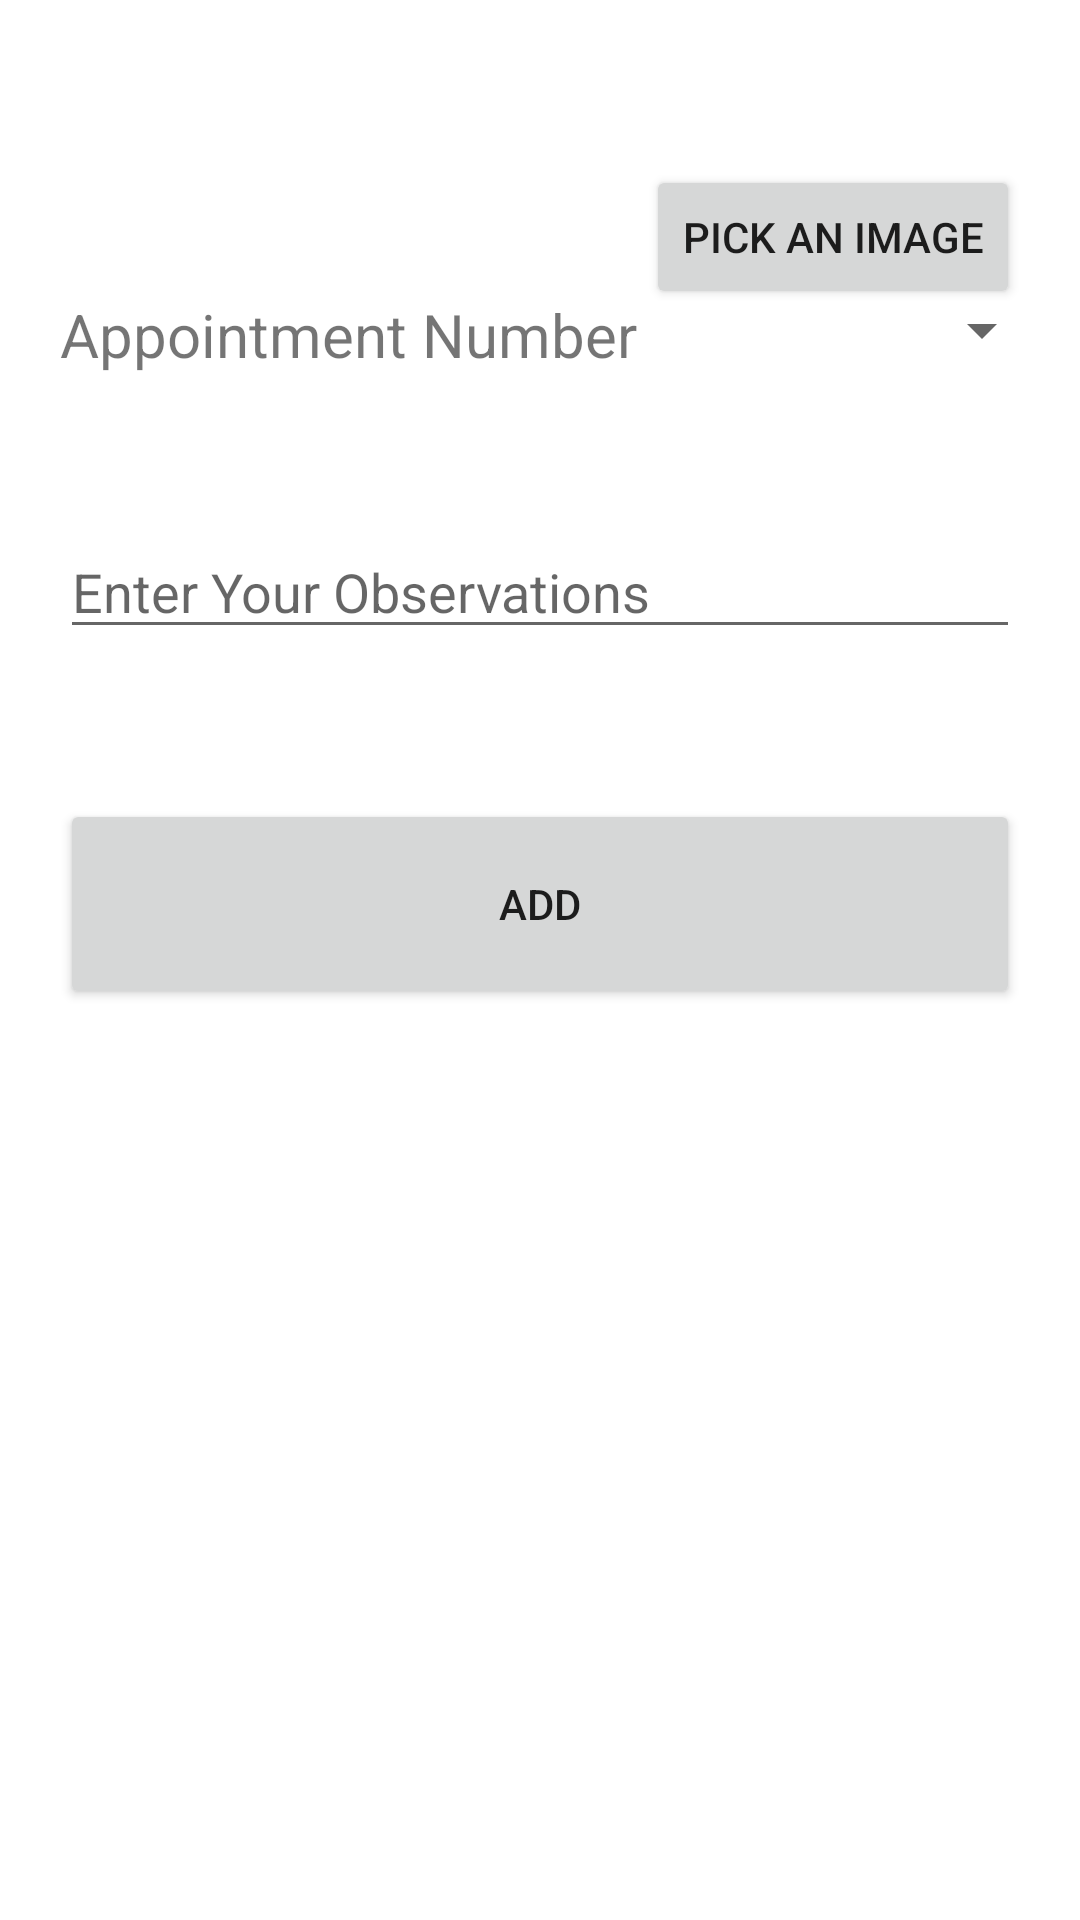

Layout XML and referenced resources for this Android screen:
<!-- AndroidManifest.xml: application theme Theme.MedicApp -->
<!-- res/layout/activity_add_prescription.xml -->
<?xml version="1.0" encoding="utf-8"?>
<androidx.constraintlayout.widget.ConstraintLayout xmlns:android="http://schemas.android.com/apk/res/android"
    xmlns:app="http://schemas.android.com/apk/res-auto"
    xmlns:tools="http://schemas.android.com/tools"
    android:layout_width="match_parent"
    android:layout_height="match_parent"
    android:padding="20dp"
    tools:context=".AddPrescription">



    <TextView
        android:id="@+id/textView3"
        android:layout_width="wrap_content"
        android:layout_height="wrap_content"
        android:layout_marginTop="50dp"
        android:text="Appointment Number"
        android:textSize="20sp"
        app:layout_constraintStart_toStartOf="parent"
        app:layout_constraintTop_toBottomOf="@+id/pickImage" />

    <Spinner
        android:id="@+id/spinner2"
        android:layout_width="150dp"
        android:layout_height="wrap_content"
        android:layout_marginTop="50dp"
        app:layout_constraintEnd_toEndOf="parent"
        app:layout_constraintStart_toEndOf="@+id/textView3"
        app:layout_constraintTop_toBottomOf="@+id/pickImage" />

    <EditText
        android:id="@+id/editTextTextPersonName"
        android:layout_width="0dp"
        android:layout_height="wrap_content"
        android:layout_marginTop="50dp"
        android:ems="10"
        android:hint="Enter Your Observations"
        android:inputType="textPersonName"
        app:layout_constraintEnd_toEndOf="parent"
        app:layout_constraintStart_toStartOf="parent"
        app:layout_constraintTop_toBottomOf="@+id/textView3" />

    <Button
        android:id="@+id/button"
        android:layout_width="0dp"
        android:layout_height="70dp"
        android:layout_marginTop="50dp"
        android:text="Add"
        app:layout_constraintEnd_toEndOf="parent"
        app:layout_constraintStart_toStartOf="parent"
        app:layout_constraintTop_toBottomOf="@+id/editTextTextPersonName" />

    <ImageView
        android:id="@+id/pickImage"
        android:layout_width="wrap_content"
        android:layout_height="wrap_content"
        android:layout_marginTop="28dp"
        app:layout_constraintStart_toStartOf="parent"
        app:layout_constraintTop_toTopOf="parent"
        app:srcCompat="@drawable/medicines" />

    <Button
        android:id="@+id/button2"
        android:layout_width="wrap_content"
        android:layout_height="wrap_content"
        android:layout_marginTop="35dp"
        android:text="Pick an image"
        android:onClick="openGalleries"
        app:layout_constraintEnd_toEndOf="parent"
        app:layout_constraintTop_toTopOf="parent" />
</androidx.constraintlayout.widget.ConstraintLayout>
<!-- resources referenced by this layout -->
<resources>
  <style name="Theme.MedicApp" parent="Theme.MaterialComponents.Light.DarkActionBar">
          
          <item name="colorPrimary">@color/purple_500</item>
          <item name="colorPrimaryVariant">@color/purple_700</item>
          <item name="colorOnPrimary">@color/white</item>
          
          <item name="colorSecondary">@color/colorPurple</item>
          <item name="colorSecondaryVariant">@color/teal_700</item>
          <item name="colorOnSecondary">@color/white</item>
          
          <item name="android:statusBarColor" tools:targetApi="l">?attr/colorPrimaryVariant</item>
          
      </style>
  <color name="purple_500">#ED693B</color>
  <color name="purple_700">#ED693B</color>
  <color name="white">#FFFFFFFF</color>
  <color name="colorPurple">#ED693B</color>
  <color name="teal_700">#FF018786</color>
</resources>
